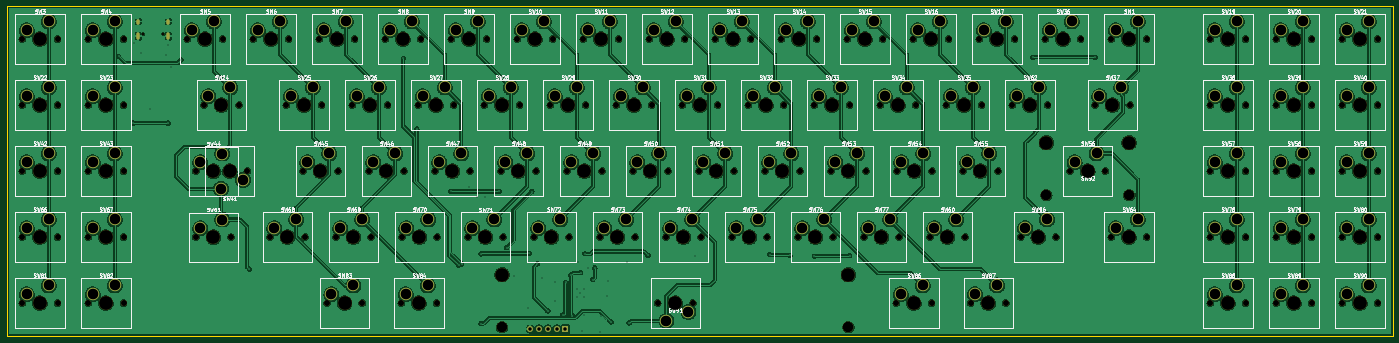
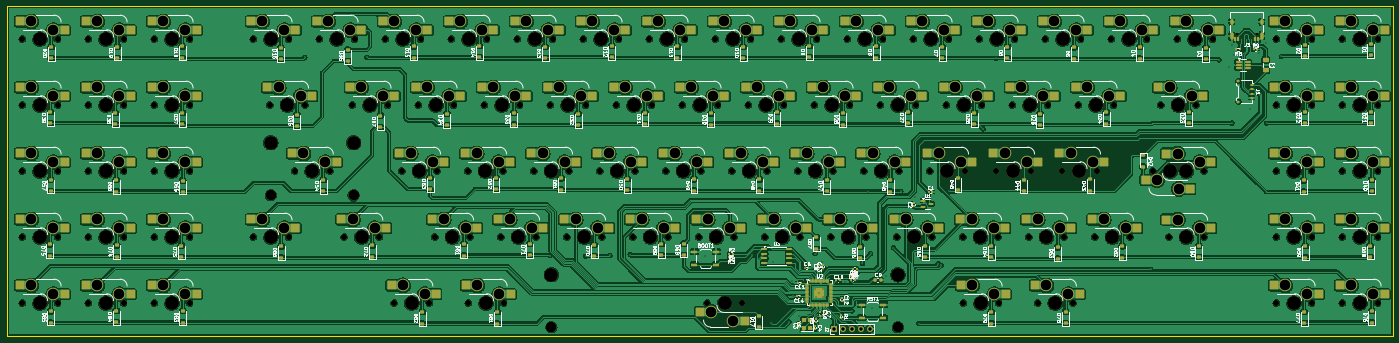
Circuit board: 11 layer files. Board 400.1 x 95.2 mm.
- bottom_copper: xt_pcb-B_Cu.gbr (1199210 bytes)
- bottom_mask: xt_pcb-B_Mask.gbr (35127 bytes)
- paste: xt_pcb-B_Paste.gbr (20683 bytes)
- bottom_silk: xt_pcb-B_Silkscreen.gbr (252670 bytes)
- outline: xt_pcb-Edge_Cuts.gbr (679 bytes)
- top_copper: xt_pcb-F_Cu.gbr (847291 bytes)
- top_mask: xt_pcb-F_Mask.gbr (15860 bytes)
- paste: xt_pcb-F_Paste.gbr (449 bytes)
- top_silk: xt_pcb-F_Silkscreen.gbr (238025 bytes)
- drill: xt_pcb-NPTH.drl (4997 bytes)
- drill: xt_pcb-PTH.drl (4632 bytes)

=== bottom_copper: xt_pcb-B_Cu.gbr (1199210 bytes, source omitted) ===
=== bottom_mask: xt_pcb-B_Mask.gbr (35127 bytes, source omitted) ===
=== paste: xt_pcb-B_Paste.gbr (20683 bytes, source omitted) ===
=== bottom_silk: xt_pcb-B_Silkscreen.gbr (252670 bytes, source omitted) ===
=== outline: xt_pcb-Edge_Cuts.gbr ===
%TF.GenerationSoftware,KiCad,Pcbnew,9.0.3*%
%TF.CreationDate,2025-08-14T16:50:27+02:00*%
%TF.ProjectId,xt_pcb,78745f70-6362-42e6-9b69-6361645f7063,rev?*%
%TF.SameCoordinates,Original*%
%TF.FileFunction,Profile,NP*%
%FSLAX46Y46*%
G04 Gerber Fmt 4.6, Leading zero omitted, Abs format (unit mm)*
G04 Created by KiCad (PCBNEW 9.0.3) date 2025-08-14 16:50:27*
%MOMM*%
%LPD*%
G01*
G04 APERTURE LIST*
%TA.AperFunction,Profile*%
%ADD10C,0.050000*%
%TD*%
G04 APERTURE END LIST*
D10*
X465985000Y-80930000D02*
X465985000Y-176180000D01*
X65935000Y-80930000D02*
X465985000Y-80930000D01*
X65935000Y-176180000D02*
X65935000Y-80930000D01*
X465985000Y-176180000D02*
X65935000Y-176180000D01*
M02*

=== top_copper: xt_pcb-F_Cu.gbr (847291 bytes, source omitted) ===
=== top_mask: xt_pcb-F_Mask.gbr (15860 bytes, source omitted) ===
=== paste: xt_pcb-F_Paste.gbr ===
%TF.GenerationSoftware,KiCad,Pcbnew,9.0.3*%
%TF.CreationDate,2025-08-14T16:50:27+02:00*%
%TF.ProjectId,xt_pcb,78745f70-6362-42e6-9b69-6361645f7063,rev?*%
%TF.SameCoordinates,Original*%
%TF.FileFunction,Paste,Top*%
%TF.FilePolarity,Positive*%
%FSLAX46Y46*%
G04 Gerber Fmt 4.6, Leading zero omitted, Abs format (unit mm)*
G04 Created by KiCad (PCBNEW 9.0.3) date 2025-08-14 16:50:27*
%MOMM*%
%LPD*%
G01*
G04 APERTURE LIST*
G04 APERTURE END LIST*
M02*

=== top_silk: xt_pcb-F_Silkscreen.gbr (238025 bytes, source omitted) ===
=== drill: xt_pcb-NPTH.drl ===
M48
; DRILL file {KiCad 9.0.3} date 2025-08-14T16:50:30+0200
; FORMAT={-:-/ absolute / inch / decimal}
; #@! TF.CreationDate,2025-08-14T16:50:30+02:00
; #@! TF.GenerationSoftware,Kicad,Pcbnew,9.0.3
; #@! TF.FileFunction,NonPlated,1,2,NPTH
FMAT,2
INCH
; #@! TA.AperFunction,NonPlated,NPTH,ComponentDrill
T1C0.0256
; #@! TA.AperFunction,NonPlated,NPTH,ComponentDrill
T2C0.0689
; #@! TA.AperFunction,NonPlated,NPTH,ComponentDrill
T3C0.1200
; #@! TA.AperFunction,NonPlated,NPTH,ComponentDrill
T4C0.1570
; #@! TA.AperFunction,NonPlated,NPTH,ComponentDrill
T5C0.1575
%
G90
G05
T1
X4.1445Y-3.5057
X4.3721Y-3.5057
T2
X2.7709Y-3.5612
X2.7709Y-4.3112
X2.7709Y-5.0612
X2.7709Y-5.8112
X2.7709Y-6.5612
X3.1709Y-3.5612
X3.1709Y-4.3112
X3.1709Y-5.0612
X3.1709Y-5.8112
X3.1709Y-6.5612
X3.5209Y-3.5612
X3.5209Y-4.3112
X3.5209Y-5.0612
X3.5209Y-5.8112
X3.5209Y-6.5612
X3.9209Y-3.5612
X3.9209Y-4.3112
X3.9209Y-5.0612
X3.9209Y-5.8112
X3.9209Y-6.5612
X4.6465Y-3.5612
X4.7421Y-5.0618
X4.7421Y-5.8118
X4.834Y-4.3112
X4.9277Y-5.0612
X5.0465Y-3.5612
X5.1421Y-5.0618
X5.1421Y-5.8118
X5.234Y-4.3112
X5.3277Y-5.0612
X5.3965Y-3.5612
X5.584Y-5.8112
X5.7715Y-4.3112
X5.7965Y-3.5612
X5.959Y-5.0612
X5.984Y-5.8112
X6.1465Y-3.5612
X6.1715Y-4.3112
X6.2336Y-6.5612
X6.334Y-5.8112
X6.359Y-5.0612
X6.5215Y-4.3112
X6.5465Y-3.5612
X6.6336Y-6.5612
X6.709Y-5.0612
X6.734Y-5.8112
X6.8965Y-3.5612
X6.9215Y-4.3112
X7.0774Y-6.5612
X7.084Y-5.8112
X7.109Y-5.0612
X7.2715Y-4.3112
X7.2965Y-3.5612
X7.459Y-5.0612
X7.4774Y-6.5612
X7.484Y-5.8112
X7.6465Y-3.5612
X7.6715Y-4.3112
X7.834Y-5.8112
X7.859Y-5.0612
X8.0215Y-4.3112
X8.0465Y-3.5612
X8.209Y-5.0612
X8.234Y-5.8112
X8.3965Y-3.5612
X8.4215Y-4.3112
X8.584Y-5.8112
X8.609Y-5.0612
X8.7715Y-4.3112
X8.7965Y-3.5612
X8.959Y-5.0612
X8.984Y-5.8112
X9.1465Y-3.5612
X9.1715Y-4.3112
X9.334Y-5.8112
X9.359Y-5.0612
X9.5215Y-4.3112
X9.5465Y-3.5612
X9.709Y-5.0612
X9.734Y-5.8112
X9.8965Y-3.5612
X9.9215Y-4.3112
X9.9902Y-6.5612
X10.084Y-5.8112
X10.109Y-5.0612
X10.2715Y-4.3112
X10.2965Y-3.5612
X10.3902Y-6.5612
X10.459Y-5.0612
X10.484Y-5.8112
X10.6465Y-3.5612
X10.6715Y-4.3112
X10.834Y-5.8112
X10.859Y-5.0612
X11.0215Y-4.3112
X11.0465Y-3.5612
X11.209Y-5.0612
X11.234Y-5.8112
X11.3965Y-3.5612
X11.4215Y-4.3112
X11.584Y-5.8112
X11.609Y-5.0612
X11.7715Y-4.3112
X11.7965Y-3.5612
X11.959Y-5.0612
X11.984Y-5.8112
X12.1465Y-3.5612
X12.1715Y-4.3112
X12.334Y-5.8112
X12.359Y-5.0612
X12.5215Y-4.3112
X12.5465Y-3.5612
X12.7024Y-6.5612
X12.709Y-5.0612
X12.734Y-5.8112
X12.8965Y-3.5612
X12.9215Y-4.3112
X13.084Y-5.8112
X13.1024Y-6.5612
X13.109Y-5.0612
X13.2715Y-4.3112
X13.2965Y-3.5612
X13.459Y-5.0612
X13.484Y-5.8112
X13.5461Y-6.5612
X13.6465Y-3.5612
X13.6715Y-4.3112
X13.859Y-5.0612
X13.9461Y-6.5612
X14.0215Y-4.3112
X14.0465Y-3.5612
X14.1152Y-5.8112
X14.3965Y-3.5612
X14.4215Y-4.3112
X14.5152Y-5.8112
X14.6777Y-5.0612
X14.7965Y-3.5612
X14.959Y-4.3112
X15.0777Y-5.0612
X15.1465Y-3.5612
X15.1465Y-5.8112
X15.359Y-4.3112
X15.5465Y-3.5612
X15.5465Y-5.8112
X16.2709Y-3.5612
X16.2709Y-4.3112
X16.2709Y-5.0612
X16.2709Y-5.8112
X16.2709Y-6.5612
X16.6709Y-3.5612
X16.6709Y-4.3112
X16.6709Y-5.0612
X16.6709Y-5.8112
X16.6709Y-6.5612
X17.0209Y-3.5612
X17.0209Y-4.3112
X17.0209Y-5.0612
X17.0209Y-5.8112
X17.0209Y-6.5612
X17.4209Y-3.5612
X17.4209Y-4.3112
X17.4209Y-5.0612
X17.4209Y-5.8112
X17.4209Y-6.5612
X17.7709Y-3.5612
X17.7709Y-4.3112
X17.7709Y-5.0612
X17.7709Y-5.8112
X17.7709Y-6.5612
X18.1709Y-3.5612
X18.1709Y-4.3112
X18.1709Y-5.0612
X18.1709Y-5.8112
X18.1709Y-6.5612
T3
X8.2217Y-6.8362
X12.1587Y-6.8362
X14.4077Y-5.3362
X15.3477Y-5.3362
T4
X8.2217Y-6.2374
X12.1587Y-6.2374
X14.4077Y-4.7374
X15.3477Y-4.7374
T5
X2.9709Y-3.5612
X2.9709Y-4.3112
X2.9709Y-5.0612
X2.9709Y-5.8112
X2.9709Y-6.5612
X3.7209Y-3.5612
X3.7209Y-4.3112
X3.7209Y-5.0612
X3.7209Y-5.8112
X3.7209Y-6.5612
X4.8465Y-3.5612
X4.9421Y-5.0618
X4.9421Y-5.8118
X5.034Y-4.3112
X5.1277Y-5.0612
X5.5965Y-3.5612
X5.784Y-5.8112
X5.9715Y-4.3112
X6.159Y-5.0612
X6.3465Y-3.5612
X6.4336Y-6.5612
X6.534Y-5.8112
X6.7215Y-4.3112
X6.909Y-5.0612
X7.0965Y-3.5612
X7.2774Y-6.5612
X7.284Y-5.8112
X7.4715Y-4.3112
X7.659Y-5.0612
X7.8465Y-3.5612
X8.034Y-5.8112
X8.2215Y-4.3112
X8.409Y-5.0612
X8.5965Y-3.5612
X8.784Y-5.8112
X8.9715Y-4.3112
X9.159Y-5.0612
X9.3465Y-3.5612
X9.534Y-5.8112
X9.7215Y-4.3112
X9.909Y-5.0612
X10.0965Y-3.5612
X10.1902Y-6.5612
X10.284Y-5.8112
X10.4715Y-4.3112
X10.659Y-5.0612
X10.8465Y-3.5612
X11.034Y-5.8112
X11.2215Y-4.3112
X11.409Y-5.0612
X11.5965Y-3.5612
X11.784Y-5.8112
X11.9715Y-4.3112
X12.159Y-5.0612
X12.3465Y-3.5612
X12.534Y-5.8112
X12.7215Y-4.3112
X12.9024Y-6.5612
X12.909Y-5.0612
X13.0965Y-3.5612
X13.284Y-5.8112
X13.4715Y-4.3112
X13.659Y-5.0612
X13.7461Y-6.5612
X13.8465Y-3.5612
X14.2215Y-4.3112
X14.3152Y-5.8112
X14.5965Y-3.5612
X14.8777Y-5.0612
X15.159Y-4.3112
X15.3465Y-3.5612
X15.3465Y-5.8112
X16.4709Y-3.5612
X16.4709Y-4.3112
X16.4709Y-5.0612
X16.4709Y-5.8112
X16.4709Y-6.5612
X17.2209Y-3.5612
X17.2209Y-4.3112
X17.2209Y-5.0612
X17.2209Y-5.8112
X17.2209Y-6.5612
X17.9709Y-3.5612
X17.9709Y-4.3112
X17.9709Y-5.0612
X17.9709Y-5.8112
X17.9709Y-6.5612
M30

=== drill: xt_pcb-PTH.drl ===
M48
; DRILL file {KiCad 9.0.3} date 2025-08-14T16:50:30+0200
; FORMAT={-:-/ absolute / inch / decimal}
; #@! TF.CreationDate,2025-08-14T16:50:30+02:00
; #@! TF.GenerationSoftware,Kicad,Pcbnew,9.0.3
; #@! TF.FileFunction,Plated,1,2,PTH
FMAT,2
INCH
; #@! TA.AperFunction,Plated,PTH,ViaDrill
T1C0.0118
; #@! TA.AperFunction,Plated,PTH,ComponentDrill
T2C0.0236
; #@! TA.AperFunction,Plated,PTH,ComponentDrill
T3C0.0394
; #@! TA.AperFunction,Plated,PTH,ComponentDrill
T4C0.1201
%
G90
G05
T1
X3.8646Y-3.7577
X4.0316Y-4.5159
X4.0431Y-3.6003
X4.1205Y-3.7183
X4.2231Y-4.3503
X4.4031Y-3.7403
X4.4231Y-3.6303
X4.4268Y-4.5159
X4.4552Y-3.8758
X4.5733Y-3.797
X5.3497Y-6.1766
X7.1016Y-3.7805
X7.2536Y-4.5837
X7.6394Y-5.2927
X7.728Y-6.1325
X7.7631Y-6.1159
X7.8493Y-5.2407
X7.9323Y-5.3537
X7.9827Y-6.0022
X7.9839Y-6.7939
X8.0241Y-5.3537
X8.189Y-5.2927
X8.2731Y-5.9303
X8.3528Y-6.2577
X8.5123Y-6.6207
X8.5312Y-5.9978
X8.5599Y-5.2943
X8.6245Y-6.1104
X8.6812Y-6.2778
X8.7431Y-6.6503
X8.8213Y-6.5368
X8.8253Y-6.3167
X8.9105Y-6.6997
X8.9457Y-6.3262
X9.0019Y-6.243
X9.0209Y-6.7033
X9.0682Y-6.3978
X9.0729Y-6.4884
X9.0855Y-6.0915
X9.1131Y-6.4427
X9.1138Y-6.2156
X9.1306Y-6.8793
X9.1495Y-6.6929
X9.1548Y-6.4935
X9.1587Y-6.399
X9.1631Y-6.0003
X9.2008Y-6.1589
X9.2532Y-6.2939
X9.2756Y-6.1616
X9.3371Y-6.8896
X9.3442Y-6.7104
X9.4131Y-6.4852
X9.4249Y-6.3073
X9.4607Y-6.7762
X9.6364Y-6.098
X9.6654Y-6.7868
X9.8796Y-6.0175
X10.4127Y-6.0242
X11.2631Y-6.0103
X11.4931Y-6.0203
X11.7713Y-6.0281
X12.1717Y-6.0219
X14.2556Y-3.7671
X14.9611Y-3.7671
T3
X8.5426Y-6.8565
X8.6426Y-6.8565
X8.7426Y-6.8565
X8.8426Y-6.8565
X8.9426Y-6.8565
T4
X2.8209Y-3.4612
X2.8209Y-4.2112
X2.8209Y-4.9612
X2.8209Y-5.7112
X2.8209Y-6.4612
X3.0709Y-3.3612
X3.0709Y-4.1112
X3.0709Y-4.8612
X3.0709Y-5.6112
X3.0709Y-6.3612
X3.5709Y-3.4612
X3.5709Y-4.2112
X3.5709Y-4.9612
X3.5709Y-5.7112
X3.5709Y-6.4612
X3.8209Y-3.3612
X3.8209Y-4.1112
X3.8209Y-4.8612
X3.8209Y-5.6112
X3.8209Y-6.3612
X4.6965Y-3.4612
X4.7921Y-4.9618
X4.7921Y-5.7118
X4.884Y-4.2112
X4.9465Y-3.3612
X5.0277Y-5.2612
X5.0421Y-4.8618
X5.0421Y-5.6118
X5.134Y-4.1112
X5.2777Y-5.1612
X5.4465Y-3.4612
X5.634Y-5.7112
X5.6965Y-3.3612
X5.8215Y-4.2112
X5.884Y-5.6112
X6.009Y-4.9612
X6.0715Y-4.1112
X6.1965Y-3.4612
X6.259Y-4.8612
X6.2836Y-6.4612
X6.384Y-5.7112
X6.4465Y-3.3612
X6.5336Y-6.3612
X6.5715Y-4.2112
X6.634Y-5.6112
X6.759Y-4.9612
X6.8215Y-4.1112
X6.9465Y-3.4612
X7.009Y-4.8612
X7.1274Y-6.4612
X7.134Y-5.7112
X7.1965Y-3.3612
X7.3215Y-4.2112
X7.3774Y-6.3612
X7.384Y-5.6112
X7.509Y-4.9612
X7.5715Y-4.1112
X7.6965Y-3.4612
X7.759Y-4.8612
X7.884Y-5.7112
X7.9465Y-3.3612
X8.0715Y-4.2112
X8.134Y-5.6112
X8.259Y-4.9612
X8.3215Y-4.1112
X8.4465Y-3.4612
X8.509Y-4.8612
X8.634Y-5.7112
X8.6965Y-3.3612
X8.8215Y-4.2112
X8.884Y-5.6112
X9.009Y-4.9612
X9.0715Y-4.1112
X9.1965Y-3.4612
X9.259Y-4.8612
X9.384Y-5.7112
X9.4465Y-3.3612
X9.5715Y-4.2112
X9.634Y-5.6112
X9.759Y-4.9612
X9.8215Y-4.1112
X9.9465Y-3.4612
X10.009Y-4.8612
X10.0902Y-6.7612
X10.134Y-5.7112
X10.1965Y-3.3612
X10.3215Y-4.2112
X10.3402Y-6.6612
X10.384Y-5.6112
X10.509Y-4.9612
X10.5715Y-4.1112
X10.6965Y-3.4612
X10.759Y-4.8612
X10.884Y-5.7112
X10.9465Y-3.3612
X11.0715Y-4.2112
X11.134Y-5.6112
X11.259Y-4.9612
X11.3215Y-4.1112
X11.4465Y-3.4612
X11.509Y-4.8612
X11.634Y-5.7112
X11.6965Y-3.3612
X11.8215Y-4.2112
X11.884Y-5.6112
X12.009Y-4.9612
X12.0715Y-4.1112
X12.1965Y-3.4612
X12.259Y-4.8612
X12.384Y-5.7112
X12.4465Y-3.3612
X12.5715Y-4.2112
X12.634Y-5.6112
X12.7524Y-6.4612
X12.759Y-4.9612
X12.8215Y-4.1112
X12.9465Y-3.4612
X13.0024Y-6.3612
X13.009Y-4.8612
X13.134Y-5.7112
X13.1965Y-3.3612
X13.3215Y-4.2112
X13.384Y-5.6112
X13.509Y-4.9612
X13.5715Y-4.1112
X13.5961Y-6.4612
X13.6965Y-3.4612
X13.759Y-4.8612
X13.8461Y-6.3612
X13.9465Y-3.3612
X14.0715Y-4.2112
X14.1652Y-5.7112
X14.3215Y-4.1112
X14.4152Y-5.6112
X14.4465Y-3.4612
X14.6965Y-3.3612
X14.7277Y-4.9612
X14.9777Y-4.8612
X15.009Y-4.2112
X15.1965Y-3.4612
X15.1965Y-5.7112
X15.259Y-4.1112
X15.4465Y-3.3612
X15.4465Y-5.6112
X16.3209Y-3.4612
X16.3209Y-4.2112
X16.3209Y-4.9612
X16.3209Y-5.7112
X16.3209Y-6.4612
X16.5709Y-3.3612
X16.5709Y-4.1112
X16.5709Y-4.8612
X16.5709Y-5.6112
X16.5709Y-6.3612
X17.0709Y-3.4612
X17.0709Y-4.2112
X17.0709Y-4.9612
X17.0709Y-5.7112
X17.0709Y-6.4612
X17.3209Y-3.3612
X17.3209Y-4.1112
X17.3209Y-4.8612
X17.3209Y-5.6112
X17.3209Y-6.3612
X17.8209Y-3.4612
X17.8209Y-4.2112
X17.8209Y-4.9612
X17.8209Y-5.7112
X17.8209Y-6.4612
X18.0709Y-3.3612
X18.0709Y-4.1112
X18.0709Y-4.8612
X18.0709Y-5.6112
X18.0709Y-6.3612
T2
G00X4.0882Y-3.3502
M15
G01X4.0882Y-3.3738
M16
G05
G00X4.0882Y-3.5049
M15
G01X4.0882Y-3.5482
M16
G05
G00X4.4284Y-3.3502
M15
G01X4.4284Y-3.3738
M16
G05
G00X4.4284Y-3.5049
M15
G01X4.4284Y-3.5482
M16
G05
M30
